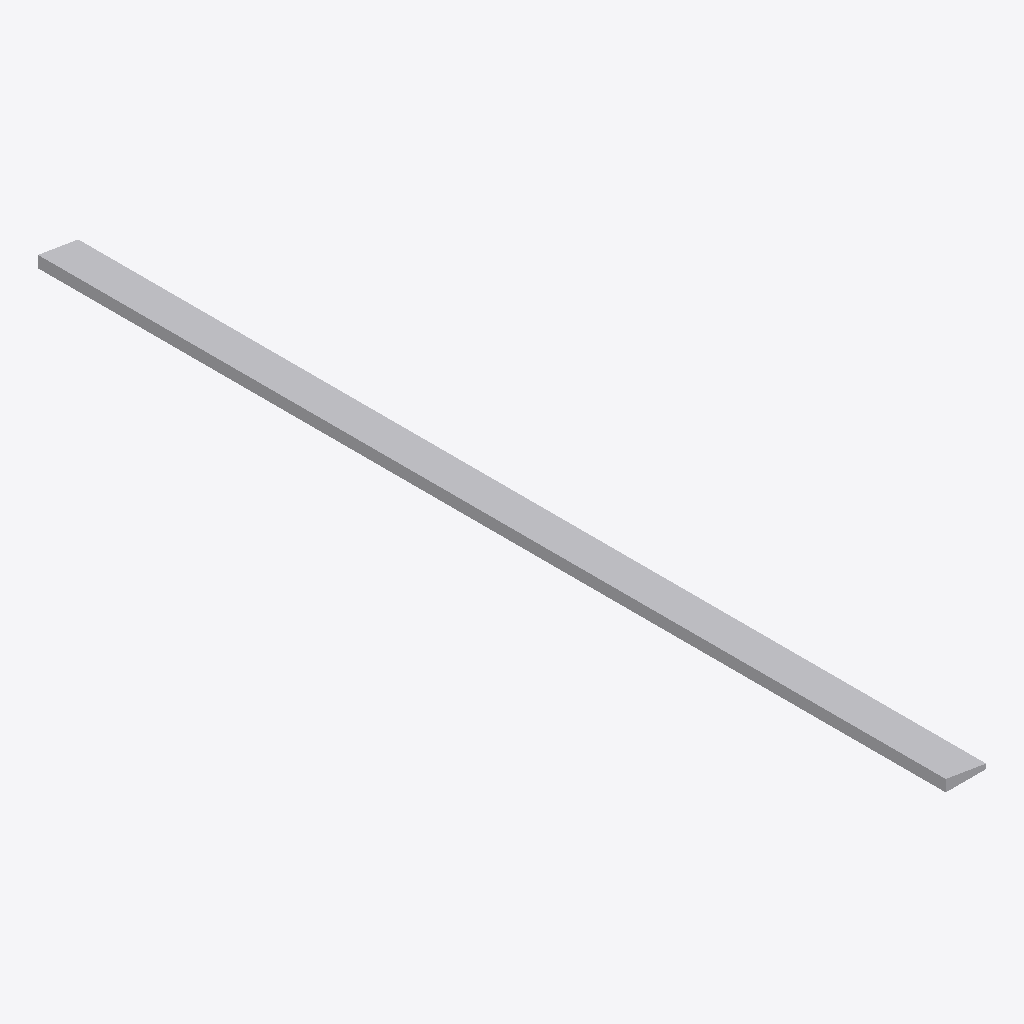
Isometric view of an IFC building model (IFC-SPF (STEP), schema IFC2X3, length unit metre), seen from the south-west, elements coloured by IFC class: 1 other element (light grey).
Extent 0.1 m × 2.0 m × 0.0 m (x, y, z). Storeys (1): Default Storey at 0.00 m. Elements (1): 1 IfcBuildingElementProxy.

HEADER;
FILE_DESCRIPTION(('ViewDefinition [CoordinationView_V2.0]'),'2;1');
FILE_NAME('','2019-01-31T21:14:44',(''),(''),'The EXPRESS Data Manager Version 5.02.0100.07 : ','20180216_1515(x64) - Exporter 19.1.0.0 - Alterna','');
FILE_SCHEMA(('IFC2X3'));
ENDSEC;
DATA;
#103=IFCPROJECT('3580753c_1e44_4e66_87a',#41,'',$,$,'STAUDENMEIER RESIDENCE','Project Status',(#95),#90);
#128=IFCSITE('2JqLL09SSHwQtL200dNKHL',#41,'Default',$,$,#125,$,$,.ELEMENT.,(33,32,32,91979),(-117,-46,-59,-201660),0.0,$,$);
#113=IFCBUILDING('2JqNnG9SSHwOoz200dNKHL',#41,'',$,$,#32,$,'',.ELEMENT.,$,$,$);
#122=IFCBUILDINGSTOREY('2JqNnI9SSHwRH8200dNKHL',#41,'Default Storey',$,'Level:ALA - STD',#120,$,'Default Storey',.ELEMENT.,0.0);
#1970=IFCBUILDINGELEMENTPROXY('2Jq6hU9SSHwR9O200dNKHL',#41,'Structure668217191:Structure668217191:6734010',$,'Structure668217191:Structure668217191',#1969,#1964,'6734010',$);
ENDSEC;
